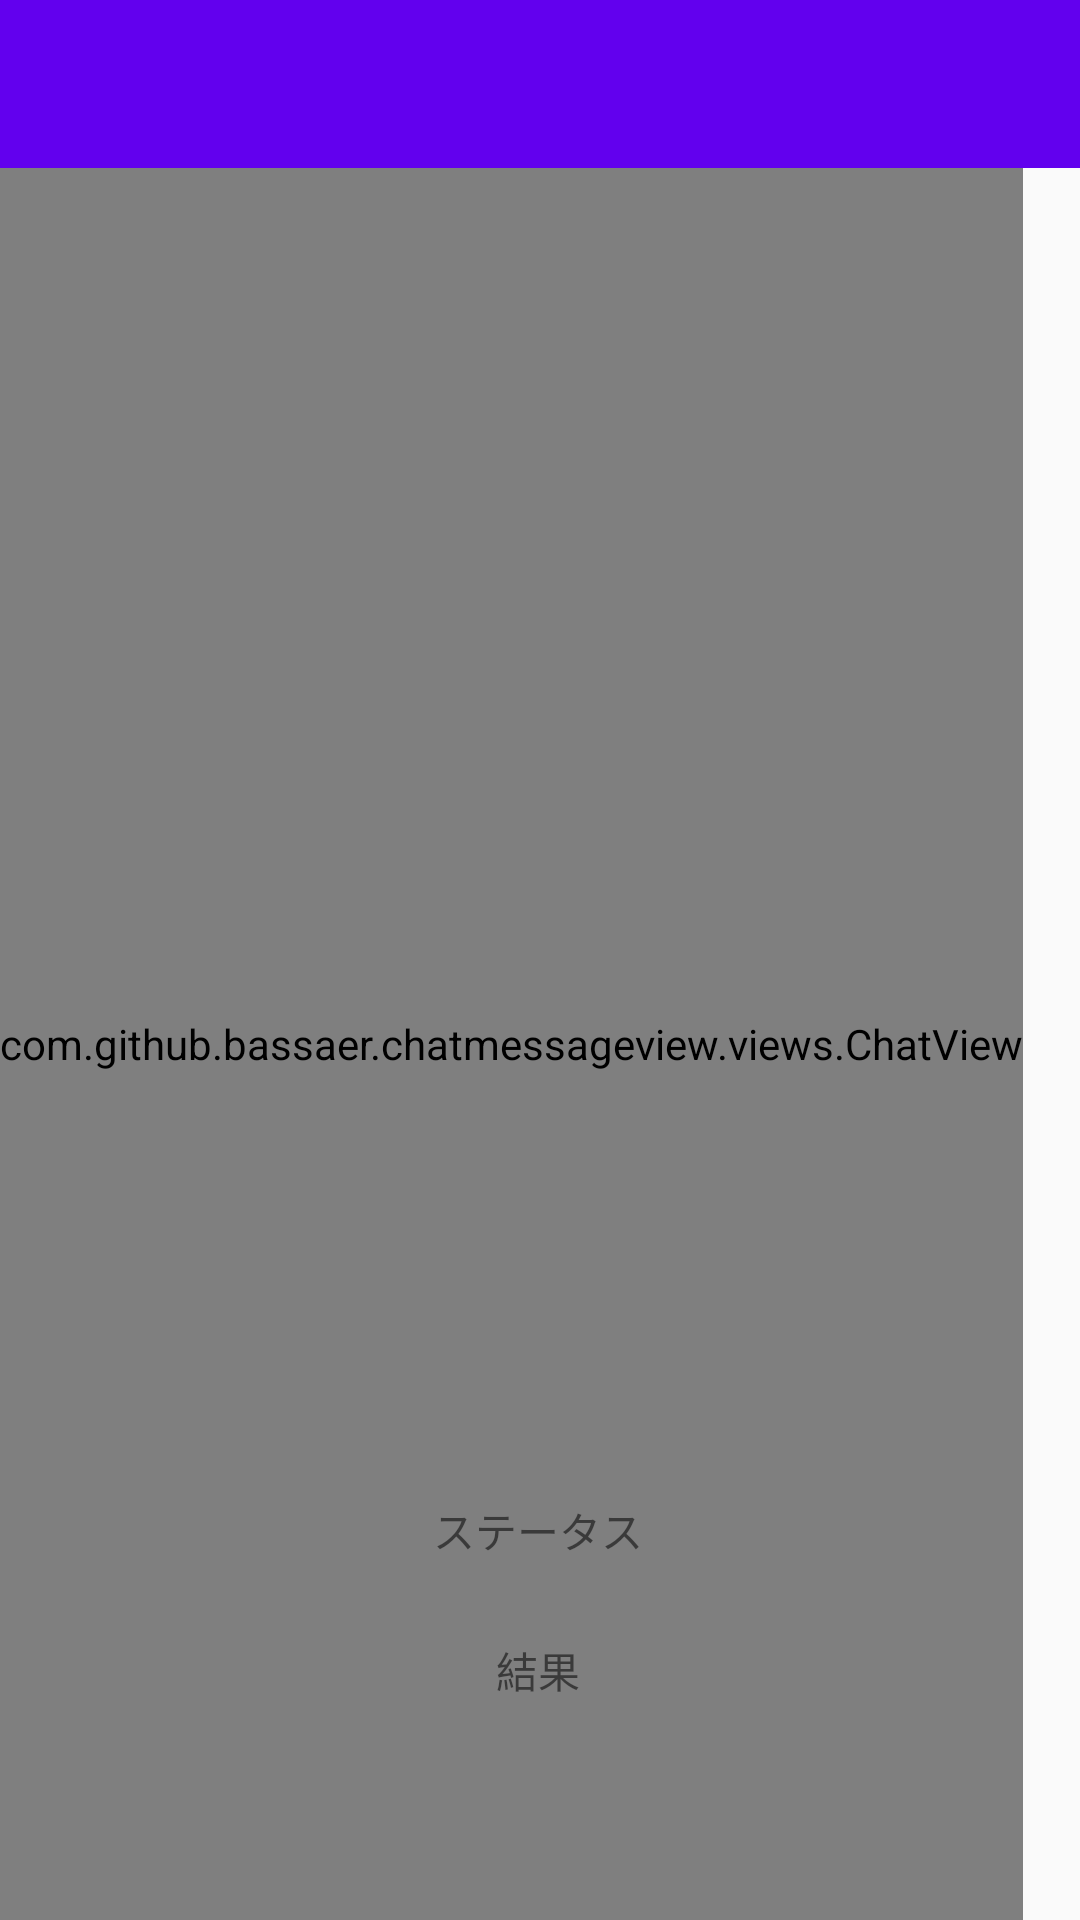

Produce the Android XML layout that renders to this screen, including the resource entries it uses.
<!-- AndroidManifest.xml: application theme SplashTheme -->
<!-- res/layout/activity_main.xml -->
<?xml version="1.0" encoding="utf-8"?>
<android.support.constraint.ConstraintLayout
    xmlns:android="http://schemas.android.com/apk/res/android"
    xmlns:app="http://schemas.android.com/apk/res-auto"
    xmlns:tools="http://schemas.android.com/tools"
    android:windowSoftInputMode="adjustPan"
    android:layout_width="match_parent"
    android:layout_height="match_parent"
    tools:context="com.example.android.TRY_US.MainActivity">

    <com.github.bassaer.chatmessageview.views.ChatView
        android:id="@+id/chat_view"
        android:layout_width="wrap_content"
        android:layout_height="0dp"
        android:layout_marginTop="56dp"
        android:orientation="horizontal"
        app:layout_constraintBottom_toBottomOf="parent"
        app:layout_constraintHorizontal_bias="0.0"
        app:layout_constraintLeft_toLeftOf="parent"
        app:layout_constraintRight_toRightOf="parent"
        app:layout_constraintTop_toTopOf="parent"
        app:layout_constraintVertical_bias="0.0" />
    <TextView
        android:id="@+id/speech_recog_status_text"
        android:layout_width="wrap_content"
        android:layout_height="0dp"
        android:text="ステータス"
        tools:ignore="MissingConstraints"
        android:layout_marginLeft="8dp"
        app:layout_constraintLeft_toLeftOf="parent"
        android:layout_marginRight="8dp"
        app:layout_constraintRight_toRightOf="parent"
        android:layout_marginStart="8dp"
        android:layout_marginEnd="8dp"
        app:layout_constraintHorizontal_bias="0.498"
        android:layout_marginBottom="26dp"
        app:layout_constraintBottom_toTopOf="@+id/speech_recog_result" />

    <TextView
        android:id="@+id/speech_recog_result"
        android:layout_width="wrap_content"
        android:layout_height="wrap_content"
        android:text="結果"
        app:layout_constraintLeft_toLeftOf="parent"
        app:layout_constraintRight_toRightOf="parent"
        app:layout_constraintBottom_toBottomOf="parent"
        android:layout_marginBottom="73dp"
        app:layout_constraintHorizontal_bias="0.498" />

    <TextView
        android:id="@+id/FFTtext"
        android:layout_width="147dp"
        android:layout_height="0dp"
        android:text="FFT"
        android:textAlignment="center"
        app:layout_constraintHorizontal_bias="1.0"
        app:layout_constraintLeft_toLeftOf="parent"
        app:layout_constraintRight_toRightOf="parent"
        tools:layout_editor_absoluteY="-343dp" />

    <android.support.v7.widget.Toolbar
        android:id="@+id/toolbar2"
        android:layout_width="0dp"
        android:layout_height="56dp"
        android:background="?attr/colorPrimary"
        android:minHeight="?attr/actionBarSize"
        android:theme="?attr/actionBarTheme"
        app:layout_constraintBottom_toTopOf="@+id/chat_view"
        app:layout_constraintLeft_toLeftOf="parent"
        app:layout_constraintRight_toRightOf="parent"
        app:layout_constraintTop_toTopOf="parent"
        app:layout_constraintVertical_bias="0.0" />

</android.support.constraint.ConstraintLayout>
<!-- resources referenced by this layout -->
<resources>
  <style name="SplashTheme" parent="Theme.AppCompat.Light.NoActionBar">
          <item name="android:windowBackground">@drawable/ui_title</item>
          <item name="colorPrimary">@color/colorPrimary</item>
          <item name="colorPrimaryDark">@color/colorPrimaryDark</item>
          <item name="colorAccent">@color/colorAccent</item>
      </style>
  <!-- drawable ui_title: png bitmap (drawable, 124304 bytes) -->
  <!-- not gathered from this repository: default colours our renderer supplied (Android Studio template values) -->
  <color name="colorPrimary">#FF6200EE</color>
  <color name="colorPrimaryDark">#FF3700B3</color>
  <color name="colorAccent">#FF03DAC5</color>
</resources>
